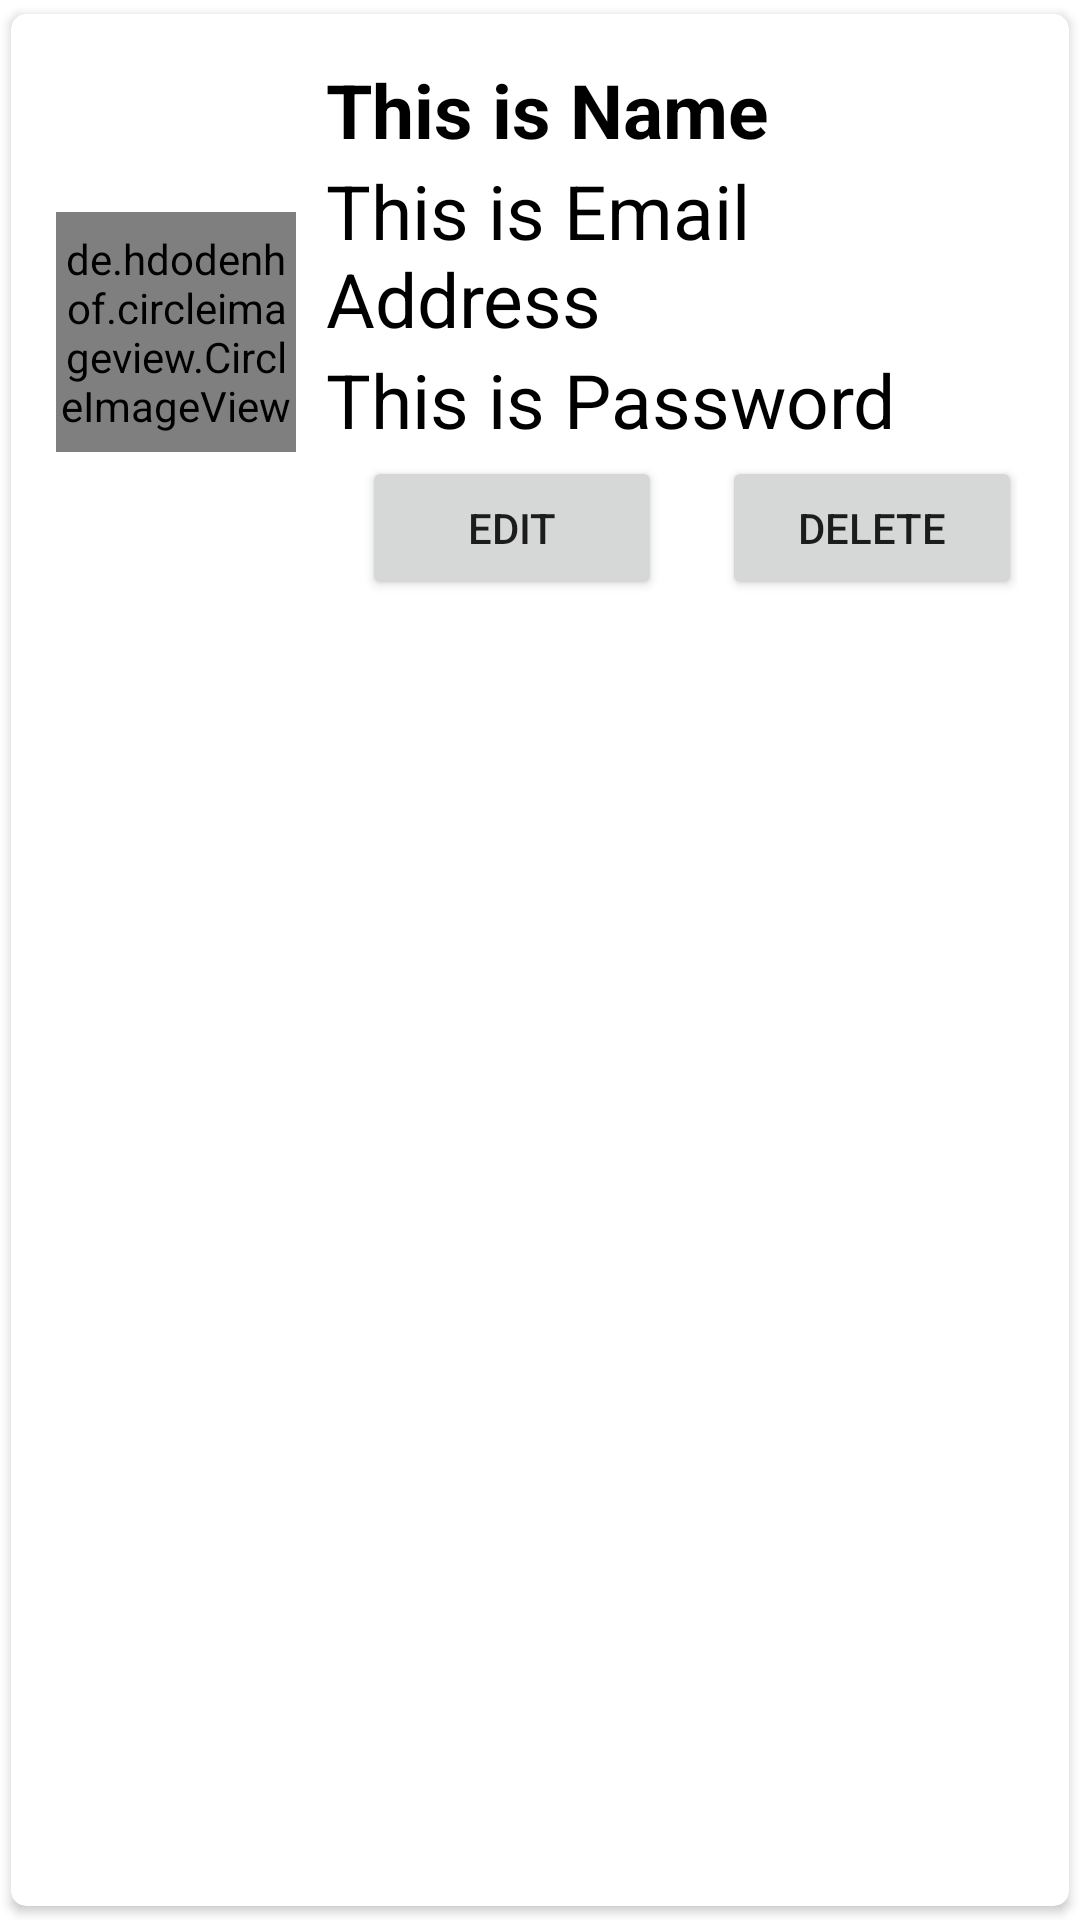

The Android layout XML behind this screen, and the referenced resources:
<!-- AndroidManifest.xml: application theme Theme.EasyToLearn -->
<!-- res/layout/userdata.xml -->
<?xml version="1.0" encoding="utf-8"?>
<androidx.cardview.widget.CardView xmlns:android="http://schemas.android.com/apk/res/android"
    android:layout_width="match_parent"
    android:layout_height="wrap_content"
    xmlns:app="http://schemas.android.com/apk/res-auto"
    app:cardCornerRadius="5dp"
    android:elevation="5dp"
    app:cardUseCompatPadding="true">

    <LinearLayout
        android:layout_width="match_parent"
        android:layout_height="wrap_content"
        android:orientation="horizontal"
        android:padding="15dp">

        <de.hdodenhof.circleimageview.CircleImageView
            android:layout_width="80dp"
            android:layout_height="80dp"
            android:src="@drawable/png"
            android:layout_gravity="center"
            android:id="@+id/img1"
            app:civ_border_width="2dp"
            app:civ_border_color="#FF000000"
            />

        <LinearLayout
            android:layout_width="match_parent"
            android:layout_height="wrap_content"
            android:orientation="vertical">
            <TextView
                android:layout_width="match_parent"
                android:layout_height="wrap_content"
                android:id="@+id/Name"
                android:text="This is Name"
                android:textStyle="bold"
                android:textSize="25sp"
                android:textColor="#000"
                android:layout_toRightOf="@id/img1"
                android:layout_marginLeft="10dp"/>

            <TextView
                android:layout_width="match_parent"
                android:layout_height="wrap_content"
                android:id="@+id/Email"
                android:text="This is Email Address"
                android:textSize="25sp"
                android:textColor="#000"
                android:layout_toRightOf="@id/img1"
                android:layout_below="@id/Name"
                android:layout_marginLeft="10dp"/>


            <TextView
                android:layout_width="match_parent"
                android:layout_height="wrap_content"
                android:id="@+id/Password"
                android:text="This is Password"
                android:textSize="25sp"
                android:textColor="#000"
                android:layout_toRightOf="@id/img1"
                android:layout_below="@id/Email"
                android:layout_marginLeft="10dp"/>
            <LinearLayout
                android:layout_width="match_parent"
                android:layout_height="wrap_content"
                android:padding="2dp"
                android:layout_gravity="center"
                android:orientation="horizontal">
                <Button
                    android:layout_width="100dp"
                    android:layout_height="wrap_content"
                    android:id="@+id/edit_user"
                    android:layout_marginStart="20dp"
                    android:text="Edit"/>
                <Button
                    android:layout_width="100dp"
                    android:layout_height="wrap_content"
                    android:id="@+id/delete_user"
                    android:layout_marginStart="20dp"
                    android:text="Delete"/>

            </LinearLayout>
        </LinearLayout>

    </LinearLayout>



</androidx.cardview.widget.CardView>
<!-- resources referenced by this layout -->
<resources>
  <style name="Theme.EasyToLearn" parent="Theme.MaterialComponents.Light.NoActionBar">
          
          <item name="colorPrimary">@color/purple_500</item>
          <item name="colorPrimaryVariant">@color/purple_700</item>
          <item name="colorOnPrimary">@color/white</item>
          
          <item name="colorSecondary">@color/teal_200</item>
          <item name="colorSecondaryVariant">@color/teal_700</item>
          <item name="colorOnSecondary">@color/black</item>
          
          <item name="android:statusBarColor" tools:targetApi="l">?attr/colorPrimaryVariant</item>
          
      </style>
  <color name="purple_500">#FF6200EE</color>
  <color name="purple_700">#FF3700B3</color>
  <color name="white">#FFFFFFFF</color>
  <color name="teal_200">#FF03DAC5</color>
  <color name="teal_700">#FF018786</color>
  <color name="black">#FF000000</color>
</resources>
